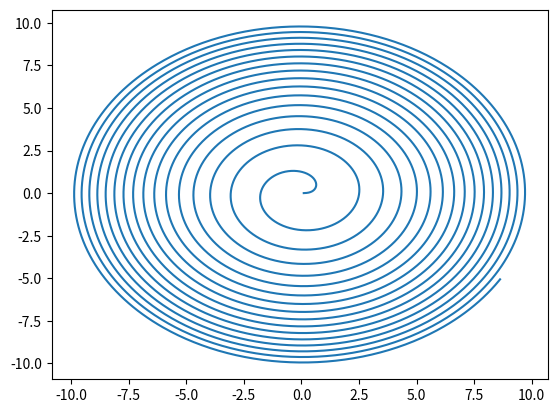

Write Python code to recreate this figure.
from math import sin, cos, sqrt
import matplotlib.pyplot as plt

def coord_x(r, phi):
    return r * cos(phi)


def coord_y(r, phi):
    return r * sin(phi)


f = 0
df = 0.01
phi = []
while f < 100:
    f += df
    phi.append(f)
# print(phi)

x = [coord_x(sqrt(f), f) for f in phi]
y = [coord_y(sqrt(f), f) for f in phi]

plt.plot(x,y)
plt.show()